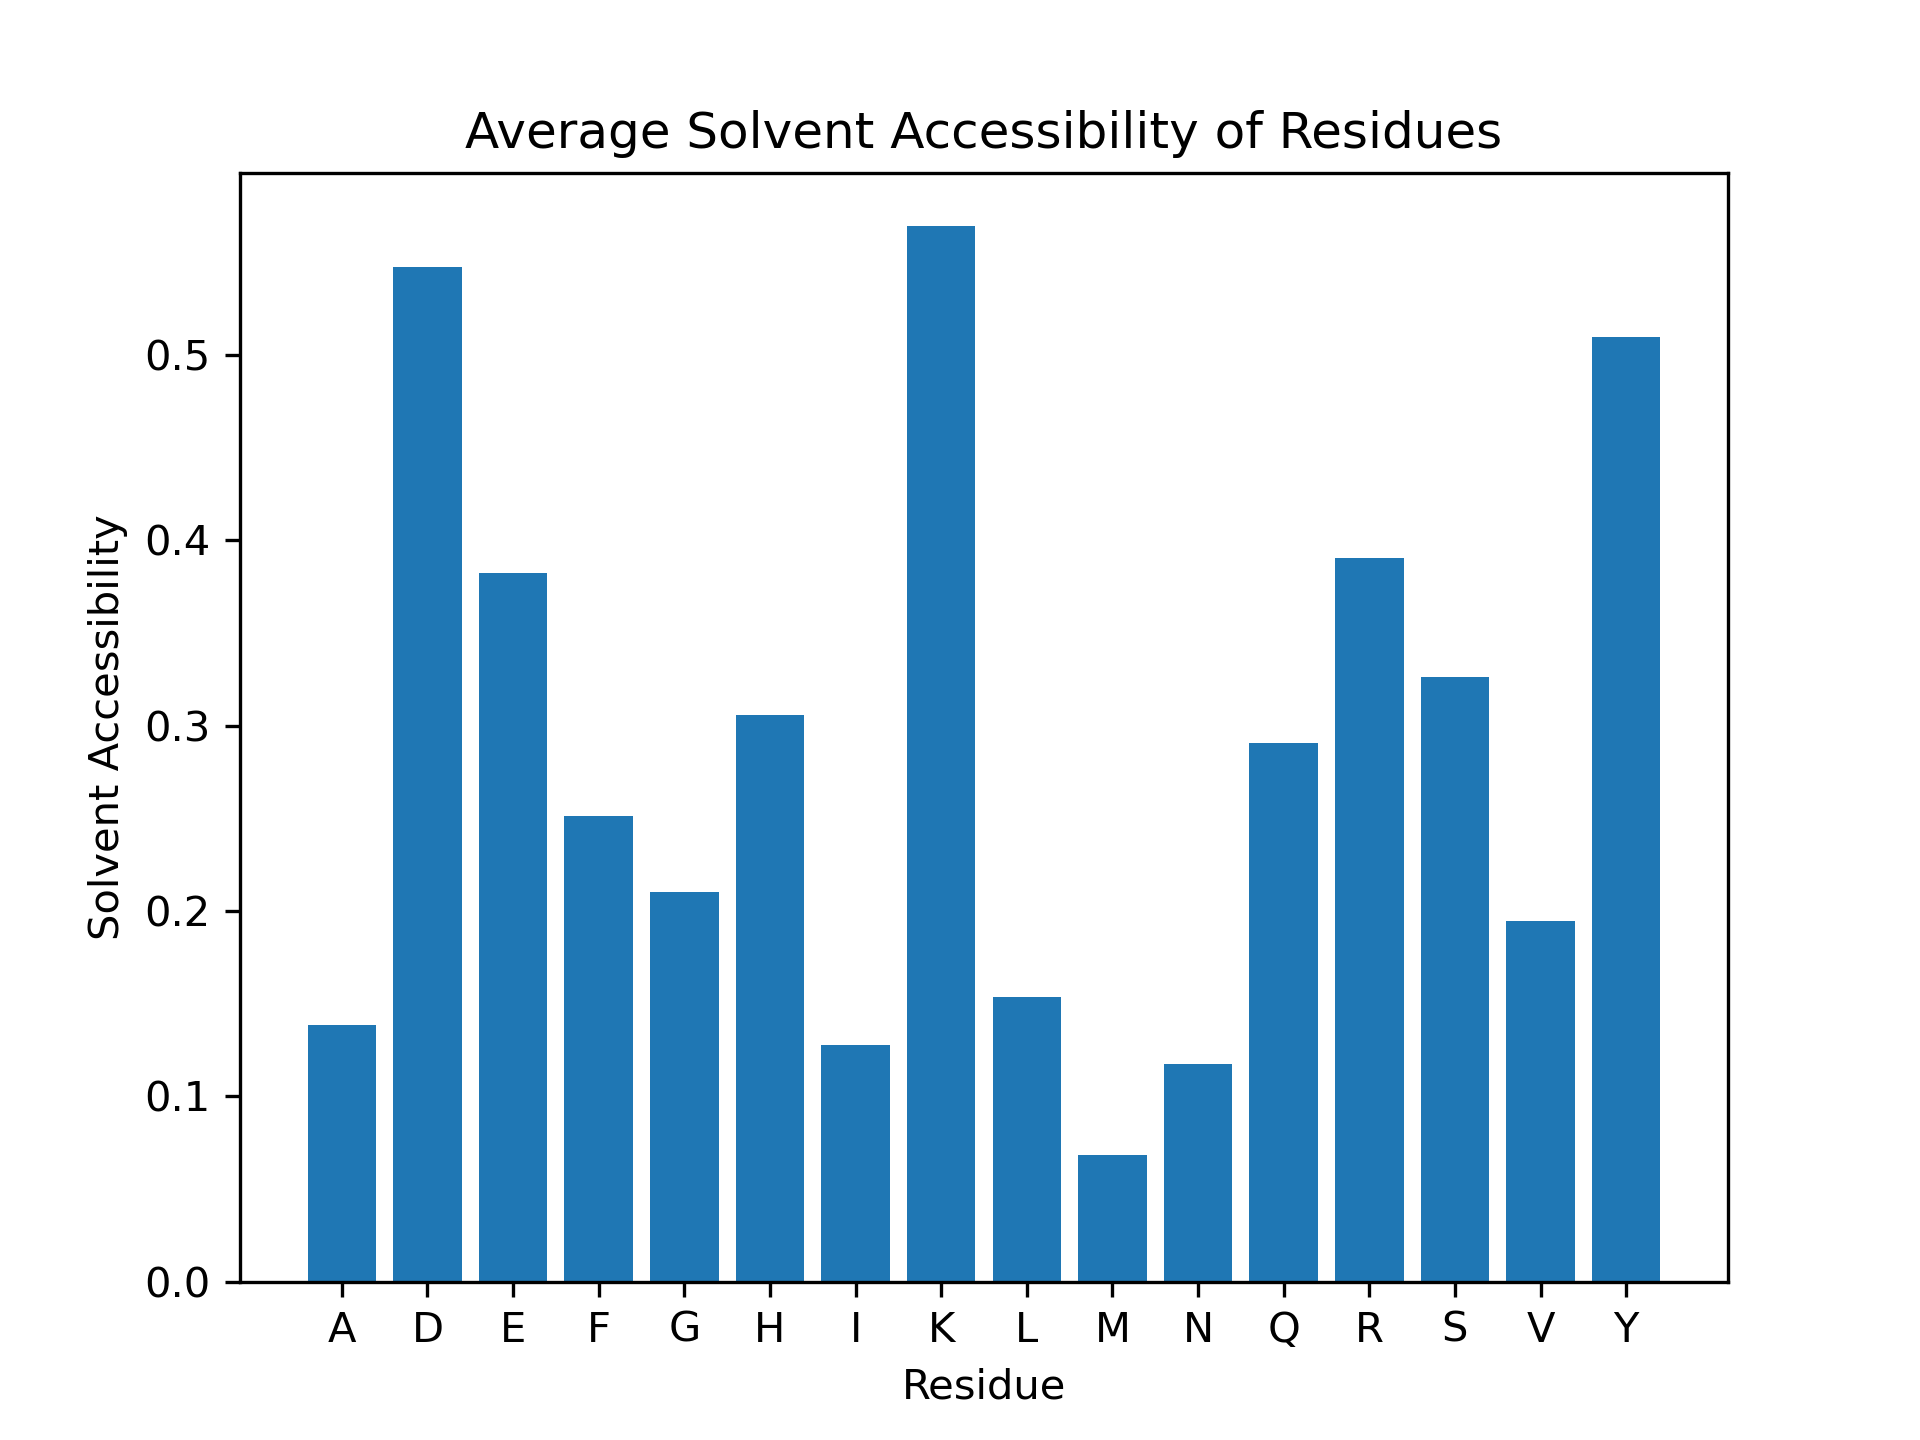

Source data for this figure (header and first rows):
Residue, Solvent Accessibility
D1, 1.0
A2, 0.1792
E3, 0.567
F4, 0.264
R5, 0.5484
H6, 0.2228
D7, 0.7362
S8, 0.2615
G9, 0.5238
Y10, 0.6622
E11, 0.5052
V12, 0.4085
H13, 0.2663
H14, 0.6685
Q15, 0.5404
K16, 0.722
L17, 0.1098
V18, 0.3662
F19, 0.2234
F20, 0.6345
A21, 0.04717
E22, 0.6959
D23, 1.0
V24, 0.1338
G25, 0.4405
S26, 0.6462
N27, 0.3185
K28, 0.7659
G29, 0.1667
A30, 0.3585
I31, 0.2544
I32, 0.3491
G33, 0.1905
L34, 0.4024
M35, 0.2074
V36, 0.2817
G37, 0.619
G38, 0.1071
V39, 0.2042
V40, 0.4085
I41, 0.1006
A42, 0.566
G43, 0.2143
H44, 0.6685
H45, 0.6467
Q46, 0.5859
M47, 0.117
R48, 0.5645
D49, 0.7362
A50, 0.04717
E51, 0.2526
F52, 0.005076
R53, 0.25
H54, 0.0163
D55, 0.2638
S56, 0.06923
G57, 0.4881
Y58, 0.2477
E59, 0.1134
V60, 0.1197
... 174 more rows
